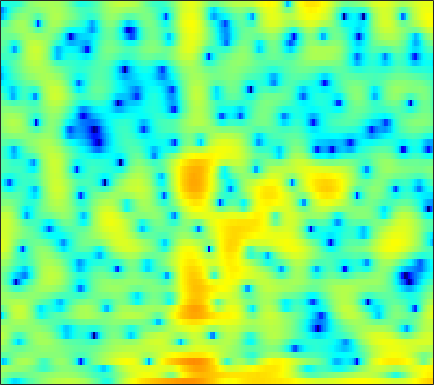

Source data for this figure (header and first rows):
-0.98458, -2.1491, -3.8949, -5.8357, -7.369, -9.294, -10.474, -10.472, -9.4844, -8.0548, -6.6246, -5.6498, -4.4813, -3.4673, -2.7742, -1.8973, -1.1192, -0.58952, 0.077125, 0.7038, 1.2795, 1.6736, 2.1507, 2.5554
1.024, 0.4206, -0.3456, -1.026, -1.456, -1.887, -2.146, -2.231, -2.217, -2.088, -1.882, -1.701, -1.437, -1.17, -0.9745, -0.7185, -0.464, -0.2769, -0.03053, 0.2156, 0.4528, 0.63, 0.8585, 1.075
2.646, 2.287, 1.905, 1.636, 1.499, 1.388, 1.322, 1.28, 1.208, 1.091, 0.9059, 0.7081, 0.3431, -0.155, -0.6211, -1.374, -2.259, -2.972, -3.881, -4.519, -4.627, -4.316, -3.514, -2.522
-8.416, -12.18, -10.29, -5.805, -3.417, -1.158, 0.4055, 1.26, 2.065, 2.558, 2.788, 2.799, 2.605, 2.17, 1.679, 0.7949, -0.3586, -1.382, -2.835, -3.991, -4.234, -3.717, -2.492, -1.169
-1.889, -2.205, -2.296, -2.067, -1.757, -1.262, -0.7564, -0.4041, 0.009547, 0.3376, 0.5815, 0.7057, 0.8043, 0.8305, 0.8094, 0.7395, 0.6334, 0.5436, 0.433, 0.3574, 0.3345, 0.3458, 0.3902, 0.4531
0.9723, 0.5753, 0.0534, -0.4486, -0.7989, -1.213, -1.538, -1.697, -1.77, -1.675, -1.423, -1.164, -0.767, -0.3559, -0.06121, 0.2924, 0.5854, 0.7607, 0.929, 1.03, 1.076, 1.072, 1.014, 0.9066
3.126, 2.417, 1.284, -0.1126, -1.381, -3.459, -6.108, -8.422, -10.77, -9.626, -6.712, -4.744, -2.655, -1.074, -0.1558, 0.7824, 1.457, 1.823, 2.141, 2.282, 2.27, 2.169, 1.92, 1.552
3.978, 3.374, 2.43, 1.307, 0.3433, -1.088, -2.587, -3.583, -4.33, -4.083, -3.075, -2.136, -0.929, 0.1053, 0.7376, 1.384, 1.816, 2.014, 2.119, 2.042, 1.783, 1.471, 0.8828, 0.07631
2.745, 2.482, 2.125, 1.766, 1.5, 1.171, 0.8891, 0.7241, 0.5805, 0.5439, 0.5979, 0.6765, 0.7919, 0.8831, 0.9204, 0.9182, 0.8456, 0.7364, 0.5207, 0.2212, -0.1807, -0.5557, -1.168, -1.945
0.2253, 0.2763, 0.5551, 0.959, 1.281, 1.679, 1.994, 2.16, 2.28, 2.283, 2.167, 2.003, 1.683, 1.249, 0.8563, 0.2802, -0.3183, -0.7602, -1.285, -1.691, -1.987, -2.157, -2.354, -2.564
-11.03, -7.816, -3.553, -0.6425, 0.9095, 2.396, 3.385, 3.87, 4.217, 4.255, 3.986, 3.59, 2.802, 1.682, 0.5908, -1.229, -3.449, -5.25, -7.165, -7.448, -6.396, -5.444, -4.401, -3.686
-1.96, -1.428, -0.156, 1.247, 2.197, 3.214, 3.925, 4.268, 4.491, 4.44, 4.106, 3.655, 2.761, 1.499, 0.2556, -1.88, -4.602, -6.997, -9.746, -9.716, -8.017, -6.909, -6.11, -6.061
1.55, 1.654, 1.877, 2.144, 2.348, 2.585, 2.772, 2.855, 2.873, 2.784, 2.588, 2.352, 1.897, 1.302, 0.7779, -0.01821, -0.8488, -1.448, -2.156, -2.722, -3.227, -3.631, -4.344, -5.419
1.663, 1.561, 1.363, 1.139, 0.952, 0.7217, 0.5504, 0.473, 0.436, 0.4684, 0.5517, 0.635, 0.7395, 0.8116, 0.8378, 0.8191, 0.7289, 0.6378, 0.4723, 0.2431, -0.0565, -0.3378, -0.793, -1.34
0.8836, 0.3963, -0.4402, -1.49, -2.362, -3.532, -4.511, -4.922, -4.877, -4.284, -3.433, -2.73, -1.767, -0.8747, -0.2691, 0.4641, 1.074, 1.459, 1.857, 2.117, 2.256, 2.271, 2.188, 1.989
-0.3008, -1.109, -2.602, -4.688, -6.806, -10.86, -18, -28.92, -18.39, -12.92, -9.854, -8.136, -6.183, -4.371, -3.088, -1.512, -0.1009, 0.7981, 1.796, 2.574, 3.131, 3.414, 3.616, 3.635
-0.5783, -1.144, -2.269, -3.848, -5.287, -7.445, -9.66, -11.08, -12.52, -13.99, -15.82, -16.64, -14.41, -10.17, -7.286, -4.2, -1.825, -0.3967, 1.118, 2.281, 3.113, 3.558, 3.929, 4.058
0.3565, 0.1412, -0.4293, -1.311, -2.127, -3.36, -4.793, -5.947, -7.557, -9.34, -11.15, -11.82, -10.83, -8.302, -6.266, -3.762, -1.685, -0.4022, 1.003, 2.072, 2.841, 3.241, 3.557, 3.635
2.016, 1.827, 1.336, 0.6323, -0.02391, -1.029, -2.077, -2.875, -3.852, -4.562, -4.967, -4.961, -4.526, -3.72, -2.919, -1.801, -0.6874, 0.08098, 0.9776, 1.655, 2.128, 2.335, 2.42, 2.313
4.332, 3.978, 3.301, 2.393, 1.54, 0.2015, -1.332, -2.594, -4.279, -5.577, -5.999, -5.683, -4.673, -3.389, -2.397, -1.206, -0.2177, 0.3951, 0.998, 1.376, 1.539, 1.51, 1.28, 0.8319
6.234, 5.82, 5.058, 4.017, 3.026, 1.322, -0.9242, -3.114, -7.296, -14.98, -21.72, -12.25, -6.959, -3.962, -2.481, -1.054, -0.08796, 0.3998, 0.7617, 0.8646, 0.6993, 0.4101, -0.2033, -1.12
6.044, 5.781, 5.237, 4.452, 3.718, 2.529, 1.137, 0.003998, -1.525, -2.763, -3.335, -3.315, -2.849, -2.175, -1.719, -1.294, -1.063, -1.043, -1.177, -1.497, -2.016, -2.51, -3.304, -4.281
5.229, 5.155, 4.885, 4.428, 3.972, 3.271, 2.466, 1.831, 1.026, 0.2731, -0.3278, -0.7045, -1.088, -1.443, -1.69, -2.076, -2.598, -3.111, -3.948, -4.99, -6.102, -6.901, -7.721, -8.13
5.03, 5.048, 4.899, 4.582, 4.238, 3.648, 2.94, 2.361, 1.551, 0.7383, -0.04897, -0.5687, -1.209, -1.8, -2.246, -2.878, -3.687, -4.47, -5.939, -8.034, -11.16, -14.6, -20.26, -16.8
5.009, 5.072, 4.964, 4.639, 4.26, 3.545, 2.638, 1.818, 0.5746, -0.7438, -2.058, -2.868, -3.622, -3.863, -3.896, -3.865, -3.945, -4.158, -4.776, -5.761, -7.13, -8.159, -8.937, -8.289
3.999, 4.162, 4.162, 3.866, 3.447, 2.604, 1.413, 0.2318, -1.833, -4.556, -8.408, -12.27, -15.1, -11.14, -8.386, -5.921, -4.332, -3.528, -2.774, -2.324, -2.01, -1.792, -1.461, -1.026
1.654, 1.98, 2.123, 1.965, 1.642, 0.9683, -0.07628, -1.047, -2.722, -4.792, -7.131, -8.766, -9.709, -8.667, -7.445, -5.692, -4.185, -3.22, -2.102, -1.152, -0.3046, 0.2425, 0.9015, 1.47
-0.2729, 0.005294, 0.1149, 0.0182, -0.1754, -0.5946, -1.161, -1.706, -2.508, -3.453, -4.324, -4.955, -5.542, -5.828, -5.771, -5.409, -4.658, -3.857, -2.665, -1.377, -0.1687, 0.6612, 1.61, 2.365
-1.536, -1.677, -1.939, -2.219, -2.391, -2.59, -2.686, -2.845, -3.074, -3.529, -4.181, -4.836, -5.997, -7.599, -8.888, -10.42, -9.974, -8.159, -5.247, -2.589, -0.4797, 0.8327, 2.212, 3.231
-3.979, -5.092, -6.776, -8.207, -8.496, -7.734, -6.484, -5.598, -4.826, -4.461, -4.645, -5.055, -6.13, -7.966, -9.917, -13.06, -12.88, -9.62, -5.564, -2.426, -0.05581, 1.344, 2.823, 3.895
-6.064, -7.942, -11.72, -18.08, -20.27, -13.81, -9.733, -7.781, -6.137, -5.211, -4.751, -4.672, -4.729, -4.901, -4.983, -4.796, -4.148, -3.349, -1.949, -0.4233, 1.041, 2.027, 3.113, 3.931
-4.556, -5.264, -6.198, -6.912, -7.101, -6.851, -6.263, -5.776, -5.193, -4.829, -4.614, -4.588, -4.623, -4.581, -4.451, -4.014, -3.193, -2.384, -1.109, 0.2044, 1.474, 2.319, 3.254, 3.93
-2.908, -3.101, -3.448, -3.79, -3.988, -4.149, -4.208, -4.247, -4.351, -4.55, -4.965, -5.471, -6.482, -7.756, -8.63, -8.751, -6.975, -5.014, -2.458, -0.3137, 1.441, 2.472, 3.54, 4.255
-2.897, -3.073, -3.519, -4.058, -4.52, -5.018, -5.31, -5.353, -5.306, -5.269, -5.564, -6.063, -7.377, -9.894, -12.85, -15.73, -10.34, -6.543, -2.841, -0.201, 1.716, 2.8, 3.836, 4.479
-4.017, -4.45, -5.466, -7.106, -8.766, -11.23, -12.4, -11.37, -8.978, -7.036, -5.689, -5.061, -4.546, -4.311, -4.038, -3.428, -2.367, -1.337, 0.08855, 1.437, 2.546, 3.222, 3.865, 4.213
-4.005, -4.397, -5.432, -7.196, -9.066, -12.38, -14.15, -12.19, -8.783, -6.118, -4.227, -3.184, -2.122, -1.254, -0.7136, -0.003131, 0.6965, 1.225, 1.913, 2.536, 3.044, 3.314, 3.529, 3.541
-2.539, -2.528, -2.727, -3.092, -3.394, -3.719, -3.741, -3.485, -2.876, -2.102, -1.355, -0.8337, -0.2339, 0.2841, 0.6205, 1.044, 1.452, 1.739, 2.105, 2.41, 2.631, 2.7, 2.642, 2.388
-0.9824, -0.6196, -0.2623, -0.032, 0.07368, 0.1997, 0.3098, 0.3819, 0.4927, 0.5653, 0.6066, 0.5992, 0.5445, 0.4357, 0.3787, 0.3401, 0.4122, 0.557, 0.8337, 1.148, 1.404, 1.519, 1.476, 1.161
0.1567, 0.818, 1.504, 1.985, 2.231, 2.428, 2.486, 2.441, 2.257, 1.919, 1.412, 0.8934, 0.01396, -1.067, -1.958, -3.039, -3.578, -3.389, -2.5, -1.349, -0.3513, 0.1957, 0.6024, 0.5936
0.7565, 1.512, 2.267, 2.773, 3.026, 3.181, 3.155, 3.027, 2.669, 2.103, 1.265, 0.4082, -1.152, -3.354, -5.772, -11.02, -26.9, -16.05, -8.04, -4.154, -1.826, -0.6841, 0.2623, 0.6738
0.6819, 1.185, 1.67, 1.99, 2.13, 2.186, 2.107, 1.962, 1.625, 1.13, 0.428, -0.2309, -1.331, -2.638, -3.718, -5.045, -5.68, -5.367, -4.121, -2.555, -1.128, -0.261, 0.5725, 1.047
0.1248, 0.2326, 0.2878, 0.2621, 0.1911, 0.09371, -0.01427, -0.1222, -0.2741, -0.5155, -0.8555, -1.179, -1.659, -2.176, -2.489, -2.716, -2.615, -2.309, -1.613, -0.7459, 0.1684, 0.7957, 1.492, 1.95
-0.9562, -1.284, -1.856, -2.548, -3.045, -3.517, -3.624, -3.468, -3.104, -2.793, -2.679, -2.794, -3.18, -3.773, -4.222, -4.522, -4.156, -3.407, -2.019, -0.5208, 0.8514, 1.724, 2.652, 3.29
-2.92, -3.67, -5.164, -7.433, -9.794, -13.47, -13.17, -10.37, -7.302, -5.379, -4.457, -4.334, -4.996, -6.75, -9.181, -15.35, -15.84, -9.537, -4.395, -1.137, 1.114, 2.371, 3.583, 4.379
-5.816, -6.272, -7.252, -8.782, -10.26, -12.06, -11.63, -9.814, -7.289, -5.434, -4.308, -3.899, -3.913, -4.479, -5.145, -5.803, -5.282, -3.974, -1.799, 0.2342, 1.865, 2.82, 3.765, 4.36
-9.818, -9.104, -8.316, -7.741, -7.374, -6.831, -6.102, -5.399, -4.414, -3.458, -2.638, -2.157, -1.66, -1.307, -1.075, -0.7038, -0.192, 0.3011, 1.044, 1.806, 2.49, 2.9, 3.295, 3.488
-13.78, -11.44, -9.196, -7.536, -6.532, -5.368, -4.327, -3.613, -2.705, -1.86, -1.102, -0.5928, 0.003871, 0.5216, 0.8694, 1.279, 1.654, 1.906, 2.203, 2.425, 2.561, 2.598, 2.541, 2.364
-11.02, -9.569, -7.872, -6.409, -5.44, -4.295, -3.265, -2.548, -1.632, -0.7798, 0.005264, 0.548, 1.185, 1.729, 2.066, 2.413, 2.64, 2.726, 2.729, 2.598, 2.327, 2.044, 1.565, 0.9993
-7.104, -6.469, -5.649, -4.871, -4.306, -3.554, -2.772, -2.127, -1.212, -0.2711, 0.6546, 1.303, 2.073, 2.694, 3.052, 3.371, 3.489, 3.444, 3.193, 2.723, 2.019, 1.343, 0.2618, -0.9779
-4.462, -4.284, -4.209, -4.308, -4.46, -4.575, -4.292, -3.704, -2.469, -0.954, 0.5311, 1.529, 2.65, 3.496, 3.948, 4.314, 4.4, 4.277, 3.85, 3.095, 1.979, 0.8519, -1.082, -3.659
-2.849, -3.025, -3.697, -5.034, -6.67, -10.18, -14.95, -13.08, -7.163, -3.123, -0.3527, 1.192, 2.717, 3.784, 4.324, 4.737, 4.838, 4.709, 4.267, 3.481, 2.325, 1.173, -0.8369, -3.501
-2.019, -2.16, -2.696, -3.648, -4.643, -6.212, -7.146, -6.567, -4.396, -1.981, 0.03516, 1.211, 2.405, 3.219, 3.616, 3.902, 3.946, 3.836, 3.507, 2.972, 2.198, 1.462, 0.2538, -1.183
-1.506, -1.373, -1.299, -1.32, -1.346, -1.333, -1.12, -0.7978, -0.1667, 0.5708, 1.26, 1.68, 2.065, 2.219, 2.211, 2.079, 1.871, 1.723, 1.558, 1.431, 1.255, 1.047, 0.6259, 0.007281
-1.656, -1.31, -0.8334, -0.3602, -0.008158, 0.4809, 0.9507, 1.297, 1.693, 1.966, 2.064, 2.004, 1.661, 0.9936, 0.2638, -0.9491, -2.148, -2.682, -2.494, -1.548, -0.4426, 0.2273, 0.8106, 1.019
-4.248, -3.761, -2.87, -1.81, -1.002, 0.003892, 0.8476, 1.352, 1.845, 2.108, 2.098, 1.865, 1.188, -0.02782, -1.447, -4.442, -10.09, -21.73, -12.7, -5.482, -1.949, -0.2653, 1.187, 2.02
-13.47, -12.37, -9.228, -6.343, -4.6, -2.802, -1.456, -0.6916, 0.08524, 0.6034, 0.8591, 0.8517, 0.5931, 0.002525, -0.6432, -1.722, -2.745, -3.136, -2.736, -1.535, -0.1402, 0.7896, 1.768, 2.436
-16.61, -15.3, -11.58, -8.502, -6.848, -5.197, -3.947, -3.163, -2.297, -1.56, -0.9389, -0.5436, -0.151, 0.08453, 0.1722, 0.2408, 0.3139, 0.4214, 0.6812, 1.059, 1.507, 1.827, 2.21, 2.481
-7.194, -7.162, -6.863, -6.468, -6.237, -6.084, -5.977, -5.801, -5.236, -4.223, -2.96, -2, -0.872, 0.0495, 0.5874, 1.137, 1.524, 1.744, 1.96, 2.125, 2.237, 2.302, 2.353, 2.365
